Run: headless pygame with SDL's dummy video driver; simulated clock (each Clock.tick advances the game by its frame time, no real sleeping); random seed 0; keys injected as events and as key.get_pressed() state; no mouse input.
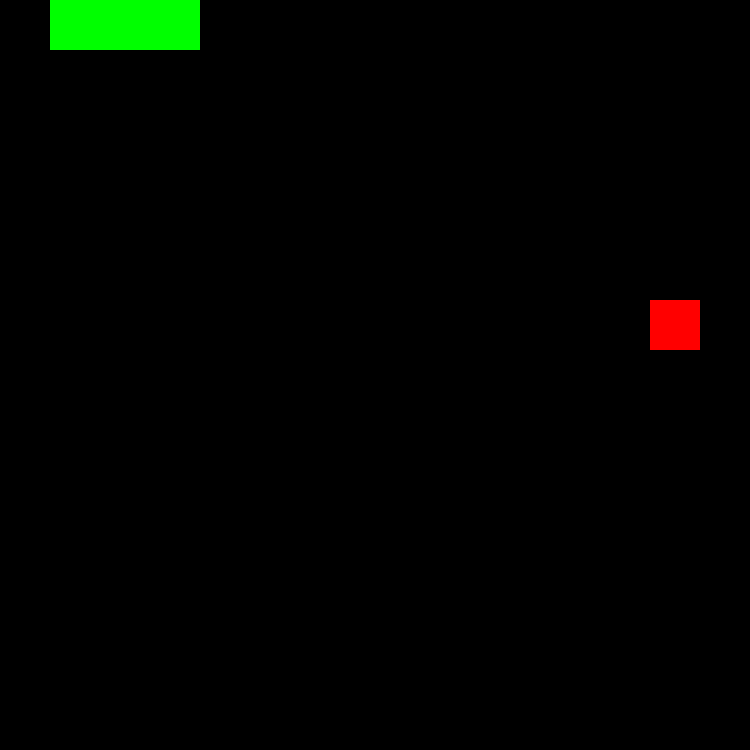
Frame 1 of 4 · flips 1–60 · no input
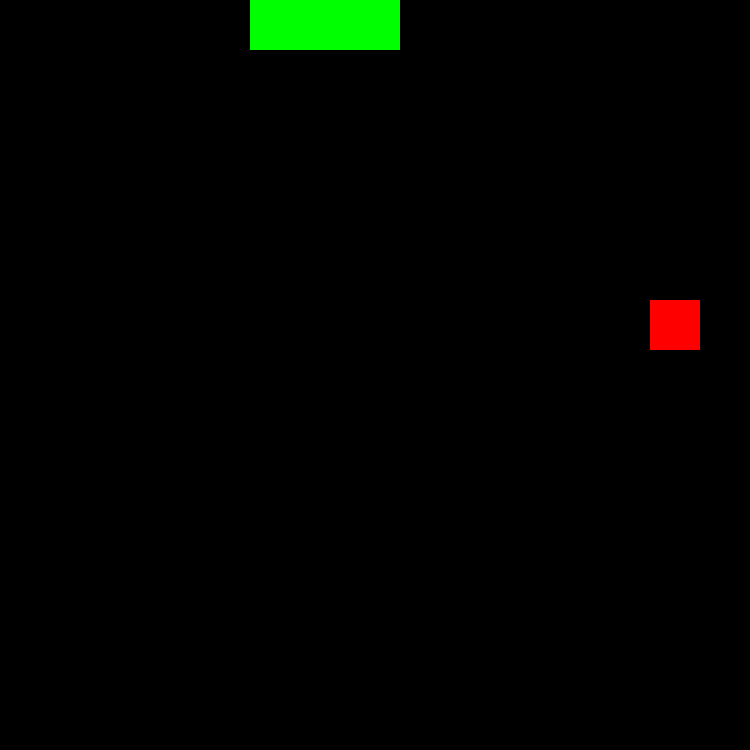
Frame 2 of 4 · flips 61–180 · tapped SPACE, RETURN · held RIGHT (→), D
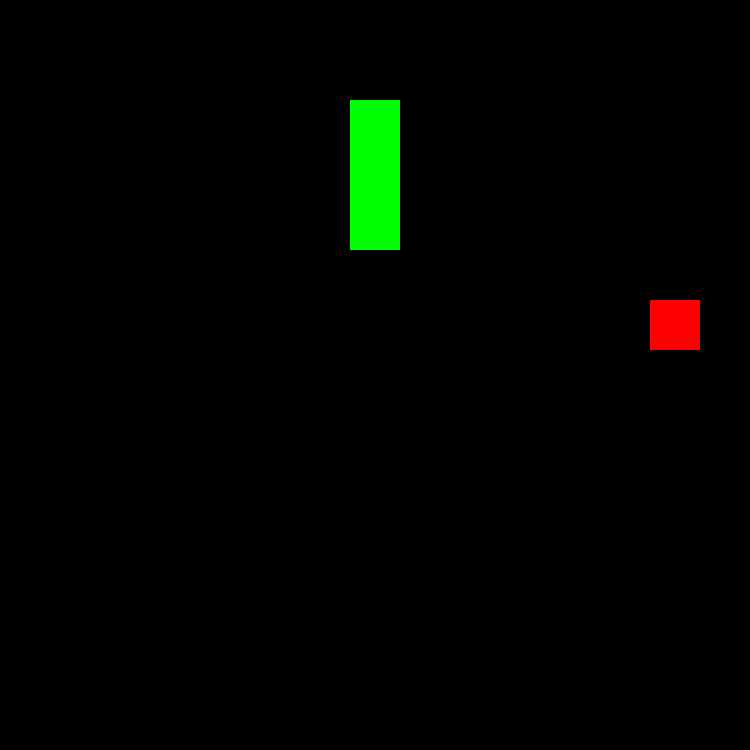
Frame 3 of 4 · flips 181–300 · held DOWN (↓), S
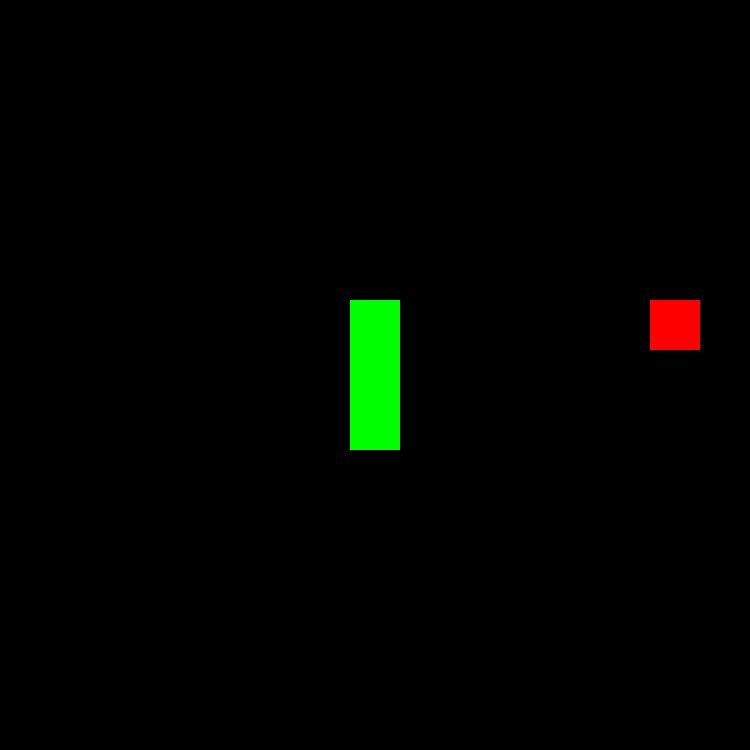
Frame 4 of 4 · flips 301–420 · held LEFT (←), A, UP (↑), W

The pygame program that drew these frames:

import pygame
import random

CELL_SIZE = 50
AREA_WIDTH = 15
AREA_HEIGHT = 15

pygame.init()
window = pygame.display.set_mode((CELL_SIZE * AREA_WIDTH, CELL_SIZE * AREA_HEIGHT))

direction = (1, 0)
snake = [pygame.Rect((2 * CELL_SIZE, 0, CELL_SIZE, CELL_SIZE)),
         pygame.Rect((CELL_SIZE, 0, CELL_SIZE, CELL_SIZE)),
         pygame.Rect((0, 0, CELL_SIZE, CELL_SIZE))]

point = pygame.Rect((random.randint(0, AREA_WIDTH - 1) * CELL_SIZE, random.randint(0, AREA_HEIGHT - 1) * CELL_SIZE, CELL_SIZE, CELL_SIZE))

clock = pygame.time.Clock()
timePerTick = 500 # milliseconds, so 0.5 second
timeSinceTick = 0

pause = False

run = True
while run:
    window.fill((0, 0, 0))

    for event in pygame.event.get():
        if event.type == pygame.QUIT:
            run = False
        elif event.type == pygame.KEYDOWN:
            pressed = pygame.key.get_pressed()
            toBeDirection = direction # so if the player presses something other than arrow buttons the snake doesn't just stop
            if pressed[pygame.K_UP]:
                toBeDirection = (0, -1)
            elif pressed[pygame.K_DOWN]:
                toBeDirection = (0, 1)
            elif pressed[pygame.K_LEFT]:
                toBeDirection = (-1, 0)
            elif pressed[pygame.K_RIGHT]:
                toBeDirection = (1, 0)
            elif pressed[pygame.K_SPACE]:
                pause = not pause

            # check if going that direction means going backwards
            toBePosition = (snake[0].x + (toBeDirection[0] * CELL_SIZE), snake[0].y + (toBeDirection[1] * CELL_SIZE))
            if toBePosition != (snake[1].x, snake[1].y): # only care about snake[1], because it's the only cell the player physically can't hit
                direction = toBeDirection

    if timeSinceTick >= timePerTick:
        collectedPoint = False
        if snake[0].colliderect(point):
            snake.insert(1, pygame.Rect((snake[1].x, snake[1].y, CELL_SIZE, CELL_SIZE))) #? just insert a copy of snake[1]? 
            point = pygame.Rect((random.randint(0, AREA_WIDTH) * CELL_SIZE, random.randint(0, AREA_HEIGHT) * CELL_SIZE, CELL_SIZE, CELL_SIZE))
            collectedPoint = True

        for i in reversed(range(1, len(snake))):
            # if a point was collected just move the head and the newly inserted cell
            if not collectedPoint or i <= 1:
                snake[i].x = snake[i - 1].x
                snake[i].y = snake[i - 1].y

        snake[0].move_ip(direction[0] * CELL_SIZE, direction[1] * CELL_SIZE)

        cellPositions = [(cell.x / CELL_SIZE, cell.y / CELL_SIZE) for cell in snake]
        print(cellPositions)

        timeSinceTick = 0

    if not pause:
        timeSinceTick += clock.tick()

    # --- Drawing ---
    pygame.draw.rect(window, (255, 0, 0), point)
    for cell in snake:
        pygame.draw.rect(window, (0, 255, 0), cell)

    pygame.display.update()

pygame.quit()
